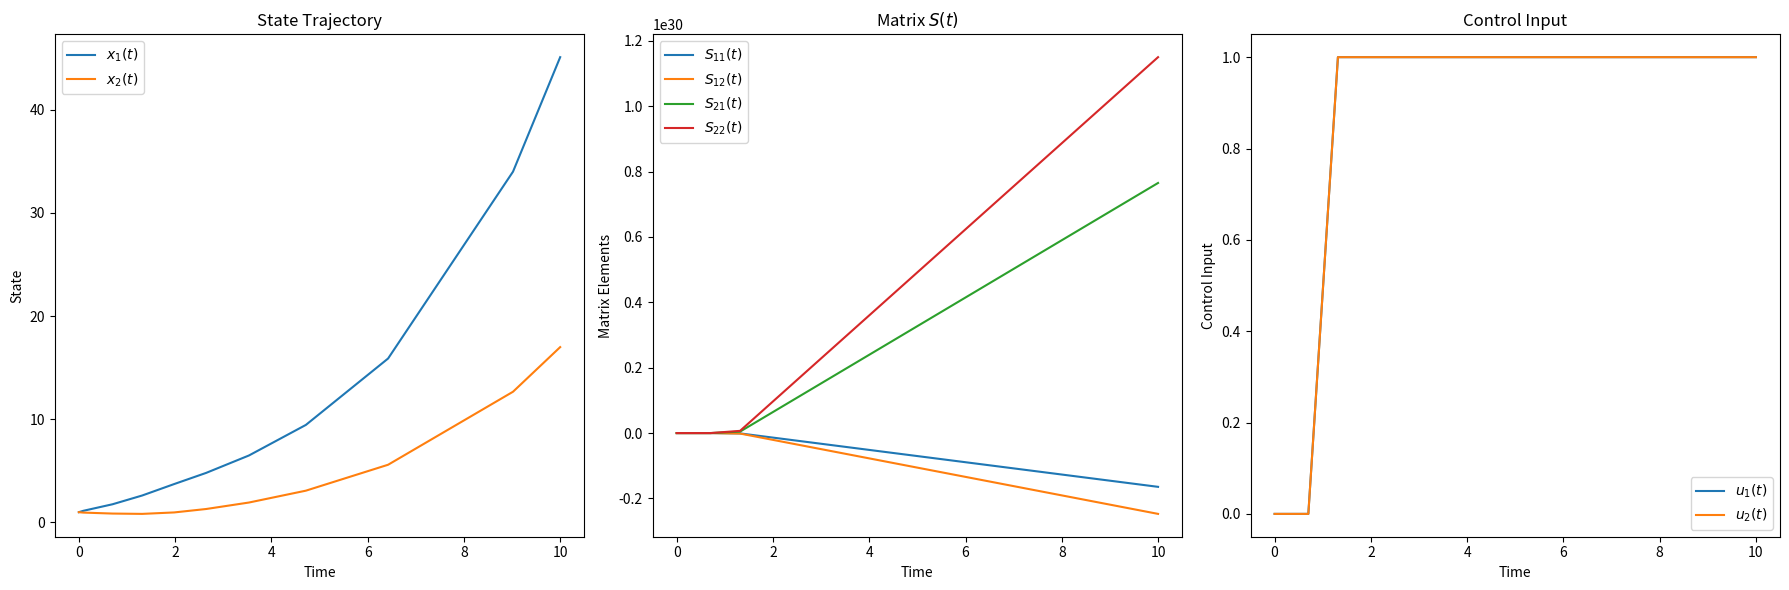

Write Python code to recreate this figure.
'''
ricattiSolver.py - 09/09/24

A script used in the publication: Modelling treatment response of heterogeneous
cell populations with optimal multiplicative control and drug-drug interactions

Example 1

[redacted]
'''

import numpy as np
from scipy.integrate import solve_ivp
from scipy.interpolate import interp1d
import matplotlib.pyplot as plt

################################################################################

#Non-dimensional model parameters
lambdaA = 10
lambdaB = 2
beta = 1 / lambdaB
alpha = 1 #/ lambdaA
T = 10

################################################################################

#Linear state coefficient matrix
def A():
    return np.array([[-beta, 2], [alpha * beta, -1]])

#Control cost matrix
def R():
    return np.eye(2)

#State cost matrix
def Q():
    return np.eye(2)

#Non-linear coefficient matrices
def C():
    #Two 2x2 matrices
    return np.array([[[beta, 0], [-alpha * beta, 0]], \
                     [[0, -2], [0, 1]]])

#Epsilon matrices
def E():
    e_1 = np.array([[1], [0]])
    e_2 = np.array([[0], [1]])
    #Each E[i] is 2x2
    return np.array([e_1 @ np.ones((1, 2)), e_2 @ np.ones((1, 2))])

#Compute R1 (control-dependent term)
def R1(x, S):
    ones = np.array([[1], [1]])
    sum_term = sum([np.multiply(C()[i], ones @ x.T @ E()[i]) for i in range(2)])
    return -sum_term @ np.linalg.inv(R()) @ sum_term.T @ S

#Compute R2 (control-dependent term)
def R2(x, S):
    ones = np.array([[1], [1]])
    e1 = np.array([[1], [0]])
    e2 = np.array([[0], [1]])
    eArr = [e1, e2]
    inner_sum_term = sum([np.multiply(C()[i], ones @ x.T @ E()[i]) for \
                          i in range(2)])
    sum_term = sum([eArr[i] @ (x.T @ S @ inner_sum_term) @ (np.linalg.inv(R())).T \
                          @ C()[i].T for i in range(2)])
    return -sum_term @ S

################################################################################

#System dynamics for S(t)
def riccati_ode(t, S_flat, x):

    #Reshape S_flat back into a 2x2 matrix
    S = S_flat.reshape((len(x), len(x)))

    #Compute the matrix M in the Riccati equation
    R1_val = R1(x, S)
    R2_val = R2(x, S)

    #Riccati equation: M = -SA - R1 - Q - A^T S + R2
    M = -S @ A() + R1_val - Q() - A().T @ S + R2_val
    return M.flatten()  #Flatten the matrix to use in ODE solvers

#Feedback control
def control(t, x, S):
    sum_term = sum([C()[i] @ np.outer(np.ones(len(x)), x) @ \
                    E()[i] for i in range(len(C()))])
    u_star = -np.linalg.inv(R()) @ sum_term.T @ S @ x
    u_star = np.minimum(u_star, np.array([1, 1]))
    u_star = np.maximum(u_star, np.array([0, 0]))
    return -u_star

#System dynamics for the state vector x(t)
def state_dynamics(t, x, S_func):
    #Get S(t) from the interpolated solution
    S = S_func(t).reshape((len(x), len(x)))
    u_star = control(t, x, S)

    #Compute the nonlinear state dynamics
    L = np.zeros_like(x)
    for i in range(len(C())):
        L += C()[i] @ u_star

    return A() @ x + L

################################################################################

#Solve the system of ODEs
def solve_optimal_control(x0, S0, t_span):
    S0_flat = S0.flatten()

    #Solve for S(t) using solve_ivp
    sol_S = solve_ivp(riccati_ode, t_span, S0_flat, args=(x0,), method='RK45')

    #Use interp1d to interpolate each element of S separately
    S_interp_funcs = [interp1d(sol_S.t, sol_S.y[i], kind='linear', \
                    fill_value="extrapolate") for i in range(sol_S.y.shape[0])]

    #Define a function to get the full S matrix at time t
    def S_func(t):
        S_flat = np.array([interp_func(t) for interp_func in S_interp_funcs])
        return S_flat

    #Use the solved S(t) to compute the optimal state trajectory
    sol_x = solve_ivp(state_dynamics, t_span, x0.flatten(), args=(S_func,), method='RK45')

    return sol_S, sol_x

#Example usage
x0 = np.array([[1], [1]])  #Initial condition for x
S0 = np.array([[0, 0], [0, 0]])  #Initial condition for S (symmetric matrix)
t_span = (0, T)  #Time interval

sol_S, sol_x = solve_optimal_control(x0, S0, t_span)

#Compute the control input
def compute_control(t, x, S_func):
    S = S_func(t).reshape((2, 2))  #Reshape S from flattened form
    sum_term = sum([C()[i] @ np.outer(np.ones(len(x)), x) @ E()[i] for i \
                           in range(len(C()))])
    u_star = -np.linalg.inv(R()) @ sum_term.T @ S @ x
    u_star = np.minimum(u_star, np.array([1, 1]))
    u_star = np.maximum(u_star, np.array([0, 0]))
    return u_star

#Visualization function
def plot_results(sol_S, sol_x, T):
    #Time points
    t = sol_x.t

    #State trajectory
    x = sol_x.y.T

    #Interpolate S(t) from sol_S
    S_interp_funcs = [interp1d(sol_S.t, sol_S.y[i], kind='linear', \
                      fill_value="extrapolate") for i in range(sol_S.y.shape[0])]
    def S_func(t):
        S_flat = np.array([interp_func(t) for interp_func in S_interp_funcs])
        return S_flat.reshape((2, 2))

    S = np.array([S_func(ti) for ti in t])

    #Compute control input over time
    u = np.array([compute_control(ti, x_i, S_func) for ti, x_i in zip(t, x)])

    # Plot state trajectory
    plt.figure(figsize=(18, 6))

    plt.subplot(1, 3, 1)
    plt.plot(t, x[:, 0], label='$x_1(t)$')
    plt.plot(t, x[:, 1], label='$x_2(t)$')
    plt.xlabel('Time')
    plt.ylabel('State')
    plt.title('State Trajectory')
    plt.legend()

    #Plot S(t) over time
    plt.subplot(1, 3, 2)
    plt.plot(t, [S[i, 0, 0] for i in range(len(t))], label='$S_{{11}}(t)$')
    plt.plot(t, [S[i, 0, 1] for i in range(len(t))], label='$S_{{12}}(t)$')
    plt.plot(t, [S[i, 1, 0] for i in range(len(t))], label='$S_{{21}}(t)$')
    plt.plot(t, [S[i, 1, 1] for i in range(len(t))], label='$S_{{22}}(t)$')
    plt.xlabel('Time')
    plt.ylabel('Matrix Elements')
    plt.title('Matrix $S(t)$')
    plt.legend()

    #Plot control input over time
    plt.subplot(1, 3, 3)
    plt.plot(t, u[:, 0], label='$u_1(t)$')
    plt.plot(t, u[:, 1], label='$u_2(t)$')
    plt.xlabel('Time')
    plt.ylabel('Control Input')
    plt.title('Control Input')
    plt.legend()

    plt.tight_layout()
    plt.show()

#Example usage
x0 = np.array([[1], [1]])  #Initial condition for state vector
S0 = np.array([[0, 0], [0, 0]])  #Initial condition for S
t_span = (0, T)  #Time interval

sol_S, sol_x = solve_optimal_control(x0, S0, t_span)
plot_results(sol_S, sol_x, T)
